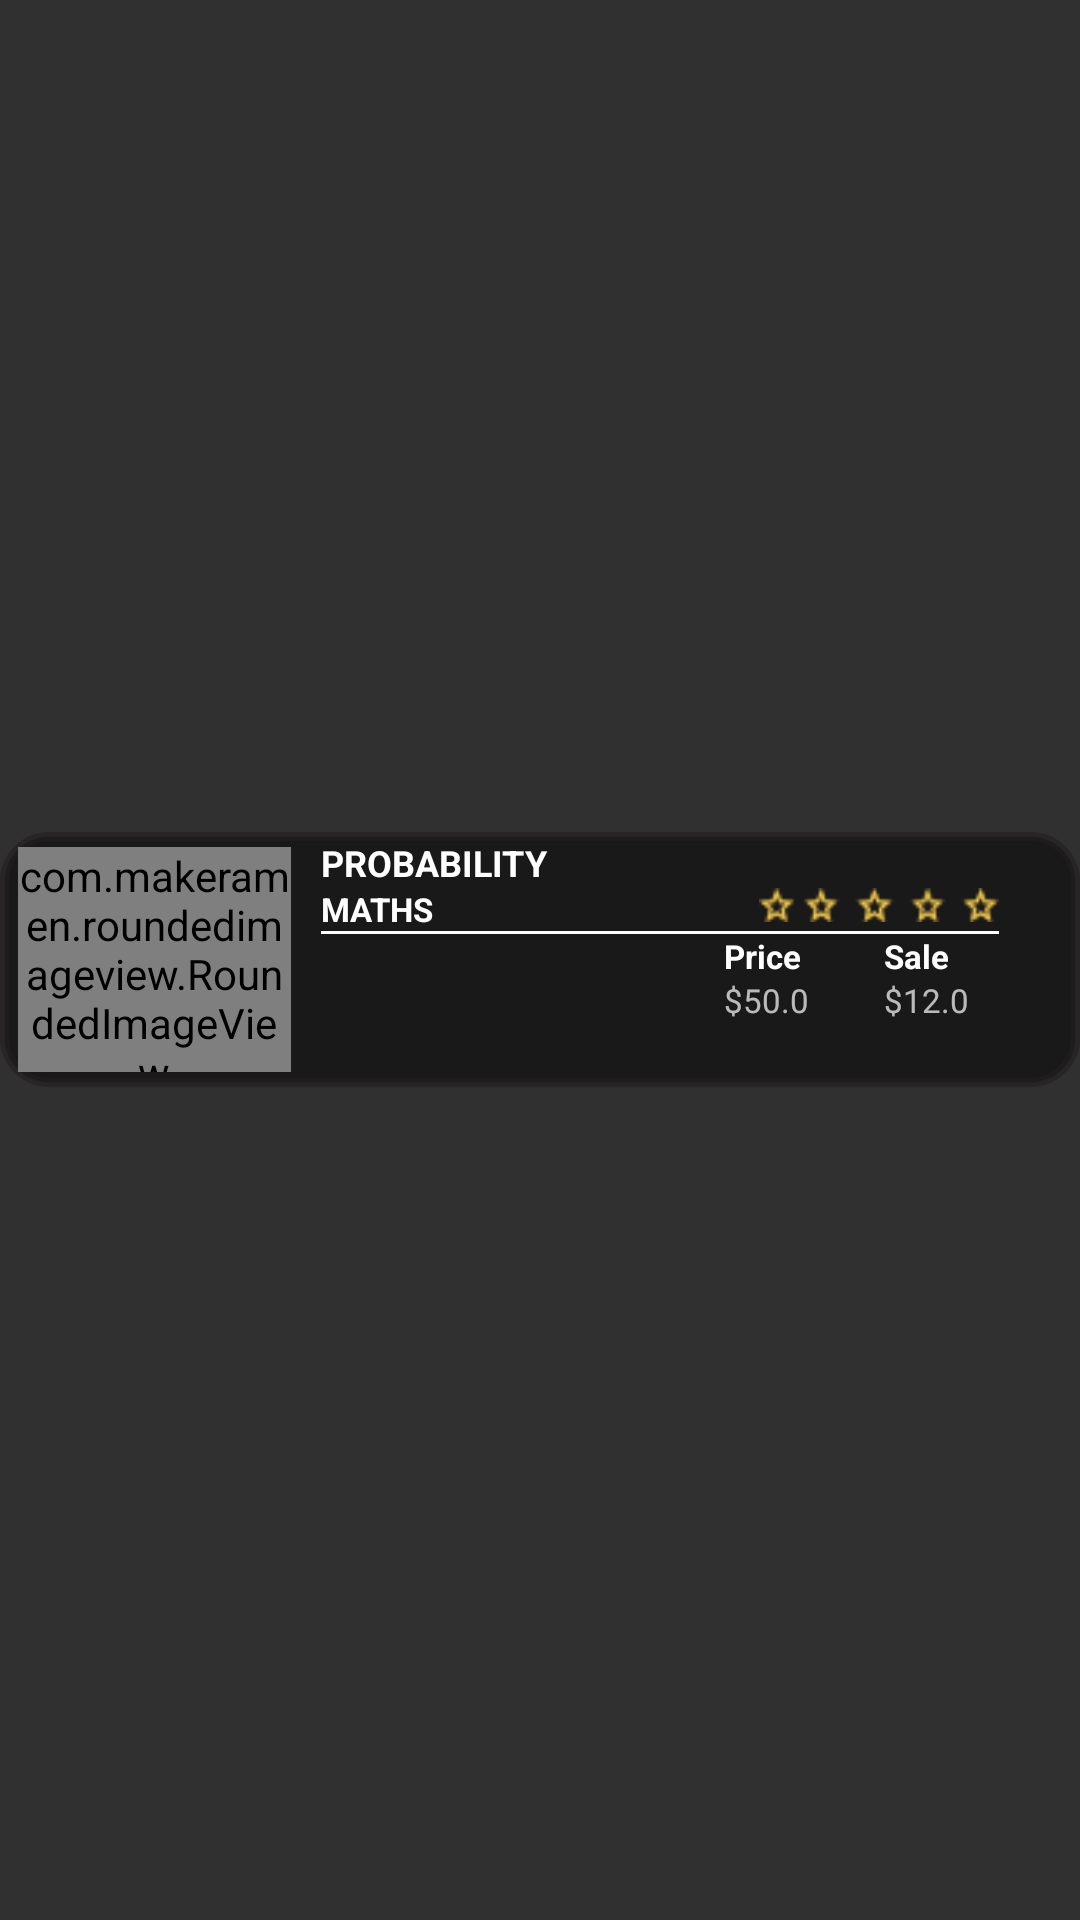

The Android layout XML behind this screen, and the referenced resources:
<!-- AndroidManifest.xml: application theme Theme.Design.NoActionBar -->
<!-- res/layout/layout_item_cart.xml -->
<?xml version="1.0" encoding="utf-8"?>
<RelativeLayout xmlns:android="http://schemas.android.com/apk/res/android"
    android:layout_width="match_parent"
    android:layout_height="match_parent"
    xmlns:app="http://schemas.android.com/apk/res-auto">
    <RelativeLayout
        android:layout_width="match_parent"
        android:layout_height="85dp"
        android:layout_marginBottom="2dp"
        android:layout_centerInParent="true">

        <LinearLayout
            android:layout_width="match_parent"
            android:layout_height="match_parent"
            android:background="@drawable/border_menu_detail"
            android:orientation="horizontal">

            <com.makeramen.roundedimageview.RoundedImageView
                android:layout_width="91dp"
                android:layout_height="75dp"
                android:layout_gravity="center_vertical"
                android:layout_marginLeft="4dp"
                android:src="@drawable/rectangle_22"
                app:riv_corner_radius="13dp" />

            <LinearLayout
                android:layout_width="match_parent"
                android:layout_height="wrap_content"
                android:layout_marginLeft="10dp"
                android:layout_marginRight="25dp"
                android:orientation="vertical">

                <TextView
                    android:layout_width="150dp"
                    android:layout_height="wrap_content"
                    android:text="PROBABILITY"
                    android:textColor="#FFFFFF"
                    android:maxLines="1"
                    android:ellipsize="end"
                    android:id="@+id/txt_name"
                    android:textSize="12sp"
                    android:textStyle="bold" />

                <LinearLayout
                    android:layout_width="wrap_content"
                    android:layout_height="wrap_content"
                    android:orientation="horizontal">

                    <TextView
                        android:layout_width="100dp"
                        android:layout_height="wrap_content"
                        android:text="MATHS"
                        android:textColor="#FFFFFF"
                        android:maxLines="1"
                        android:ellipsize="end"
                        android:textSize="11sp"
                        android:id="@+id/txt_name_category"
                        android:textStyle="bold" />

                    <ImageView
                        android:layout_width="wrap_content"
                        android:layout_height="wrap_content"
                        android:layout_marginLeft="46dp"
                        android:src="@drawable/start_menu" />
                </LinearLayout>

                <TextView
                    android:layout_width="match_parent"
                    android:layout_height="1dp"
                    android:background="#ffffff"
                    android:textColor="#FFFFFF" />

                <LinearLayout
                    android:layout_width="match_parent"
                    android:layout_height="wrap_content"
                    android:layout_marginRight="10dp"
                    android:gravity="right"
                    android:orientation="horizontal">

                    <LinearLayout
                        android:layout_width="wrap_content"
                        android:layout_height="wrap_content"
                        android:layout_marginRight="25dp"
                        android:orientation="vertical">

                        <TextView
                            android:layout_width="wrap_content"
                            android:layout_height="wrap_content"
                            android:text="Price"
                            android:textColor="#ffffff"
                            android:textSize="11dp"
                            android:textStyle="bold" />

                        <TextView
                            android:layout_width="wrap_content"
                            android:layout_height="wrap_content"
                            android:text="$50.0"
                            android:id="@+id/txt_price"
                            android:textSize="11sp" />
                    </LinearLayout>

                    <LinearLayout
                        android:layout_width="wrap_content"
                        android:layout_height="wrap_content"
                        android:orientation="vertical">

                        <TextView
                            android:layout_width="wrap_content"
                            android:layout_height="wrap_content"
                            android:text="Sale"
                            android:textColor="#ffffff"
                            android:textSize="11dp"
                            android:textStyle="bold" />

                        <TextView
                            android:layout_width="wrap_content"
                            android:layout_height="wrap_content"
                            android:text="$12.0"
                            android:id="@+id/txt_price_sale"
                            android:textSize="11sp" />
                    </LinearLayout>
                </LinearLayout>
            </LinearLayout>
        </LinearLayout>



    </RelativeLayout>
</RelativeLayout>
<!-- resources referenced by this layout -->
<resources>
  <!-- drawable border_menu_detail (drawable) -->
  <shape xmlns:android="http://schemas.android.com/apk/res/android">
      <stroke android:width="3dp" android:color="#9F221F1F" />
      <solid android:color="#7C000000"/>
      <corners android:radius="15dp" />
      <padding android:left="2dp" android:top="2dp"
          android:right="2dp" android:bottom="2dp" />
  </shape>
  <!-- drawable rectangle_22: png bitmap (drawable, 17378 bytes) -->
  <!-- drawable start_menu: png bitmap (drawable, 1181 bytes) -->
</resources>
